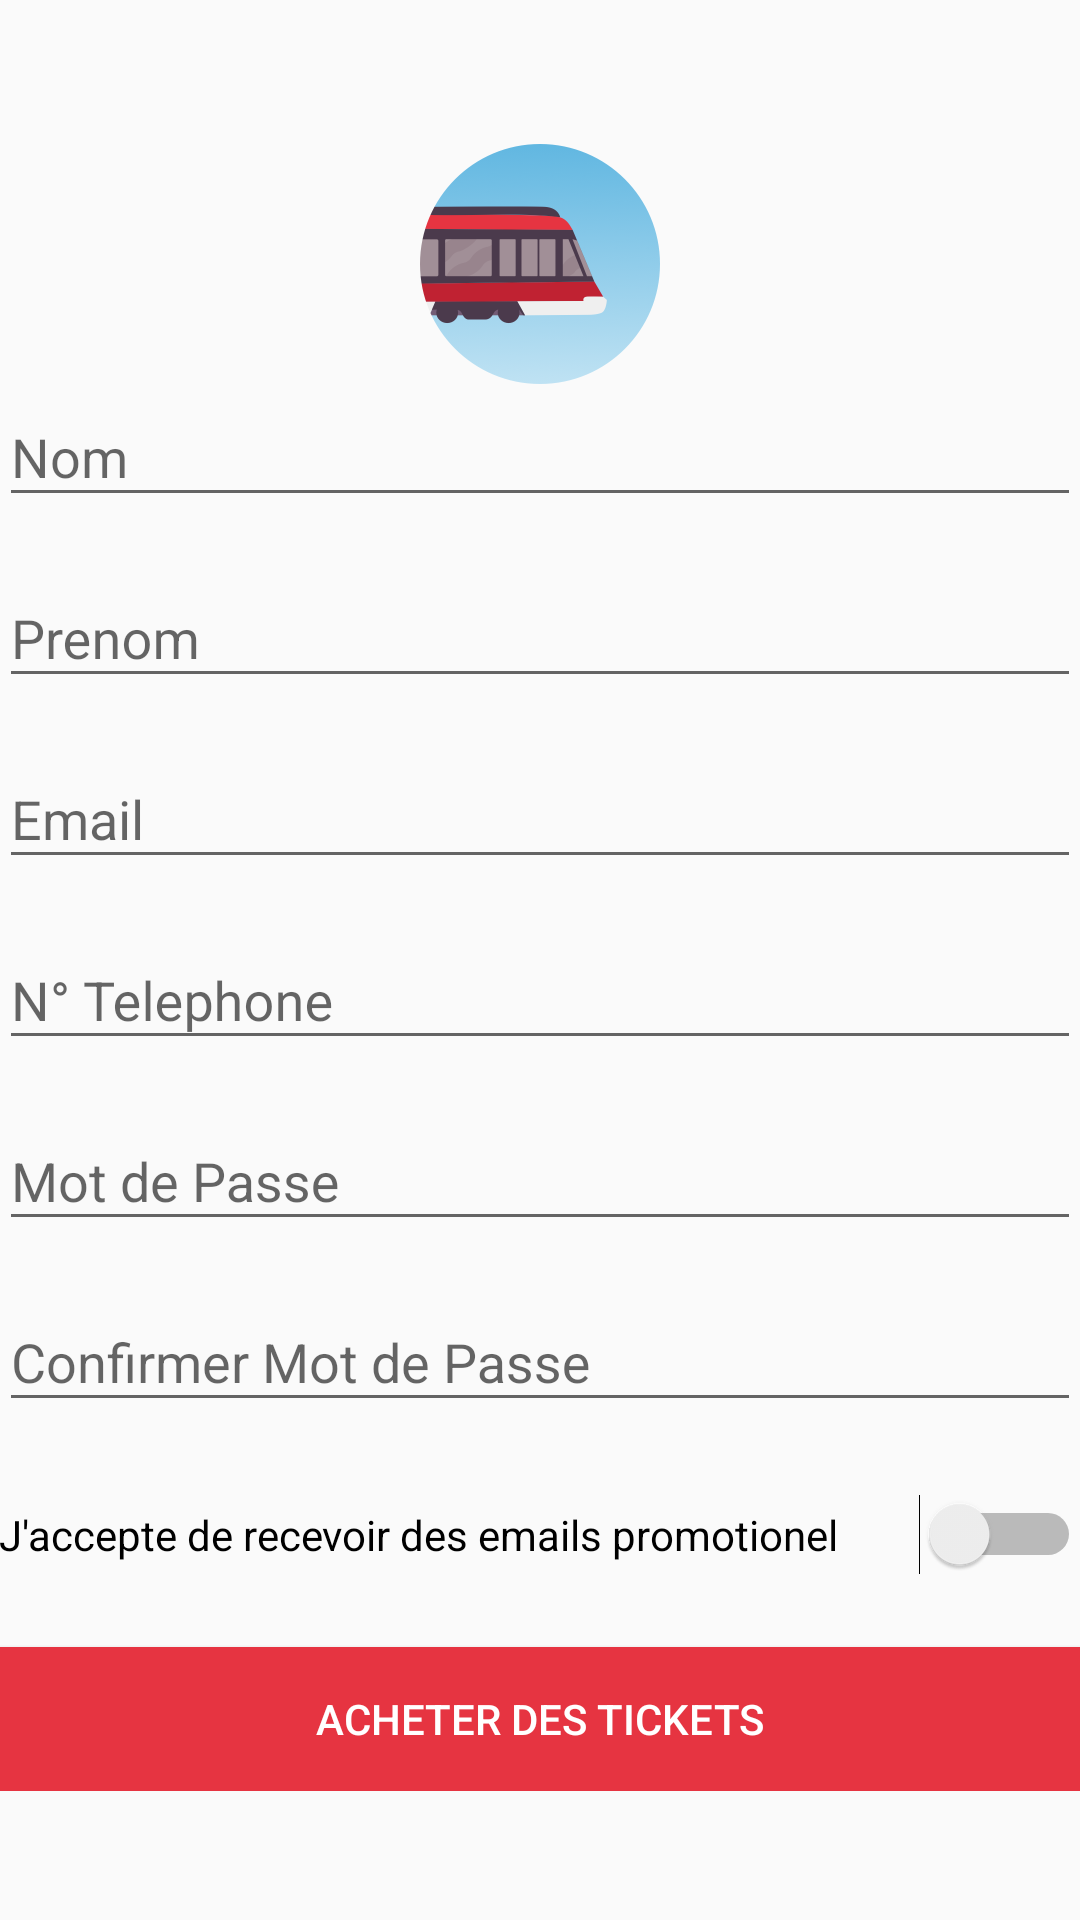

Write the Android layout XML for this screen, with the resource values it uses.
<!-- AndroidManifest.xml: application theme AppTheme -->
<!-- res/layout/activity_sign_in.xml -->
<?xml version="1.0" encoding="utf-8"?>
<RelativeLayout xmlns:android="http://schemas.android.com/apk/res/android"
    xmlns:tools="http://schemas.android.com/tools"
    android:layout_width="match_parent"
    android:layout_height="match_parent"

    android:paddingLeft="@dimen/activity_horizontal_margin"
    android:paddingRight="@dimen/activity_horizontal_margin"

    tools:context="iutbg.lpiem.appsolutetest.SignInActivity">

    <ScrollView
        android:id="@+id/scrollView"
        android:layout_width="match_parent"
        android:layout_height="match_parent"
        android:layout_alignParentTop="true"
        android:layout_centerHorizontal="true">

        <RelativeLayout
            android:layout_width="match_parent"
            android:layout_height="match_parent">

            <ImageView
                android:id="@+id/imageView"
                android:layout_width="80dp"
                android:layout_height="80dp"
                android:layout_centerHorizontal="true"
                android:layout_marginBottom="352dp"
                android:layout_marginTop="48dp"
                android:src="@drawable/img_illustration_connexion" />

            <android.support.design.widget.TextInputLayout
                android:id="@+id/userName"
                android:layout_height="wrap_content"

                android:layout_width="match_parent"
                android:layout_marginTop="120dp"
                android:hint="Nom" >

                <EditText
                    android:id="@+id/etName"
                    android:layout_width="match_parent"
                    android:layout_height="wrap_content"
                    android:layout_alignEnd="@+id/textView"
                    android:layout_centerVertical="true"
                    android:inputType="textCapWords"
                    />

            </android.support.design.widget.TextInputLayout>

            <android.support.design.widget.TextInputLayout
                android:id="@+id/userLastName"
                android:layout_width="match_parent"
                android:layout_height="wrap_content"
                android:layout_marginTop="8dp"
                android:hint="Prenom"
                android:layout_below="@+id/userName"
                android:layout_centerHorizontal="true">

                <EditText
                    android:id="@+id/etLastName"
                    android:layout_width="match_parent"
                    android:layout_height="wrap_content"
                    android:layout_below="@+id/etEmail"
                    android:layout_centerHorizontal="true"
                    android:layout_marginTop="8dp"
                    android:ems="10" />
            </android.support.design.widget.TextInputLayout>
            <android.support.design.widget.TextInputLayout
                android:id="@+id/userEmail"
                android:layout_width="match_parent"
                android:layout_height="wrap_content"
                android:layout_marginTop="8dp"
                android:hint="Email"
                android:layout_below="@+id/userLastName"
                android:layout_centerHorizontal="true">

                <EditText
                    android:id="@+id/etEmail"
                    android:layout_width="match_parent"
                    android:layout_height="wrap_content"
                    android:layout_below="@+id/etEmail"
                    android:layout_centerHorizontal="true"
                    android:layout_marginTop="8dp"
                    android:ems="10"
                    android:inputType="textEmailAddress"/>
            </android.support.design.widget.TextInputLayout>
            <android.support.design.widget.TextInputLayout
                android:id="@+id/userNumberTel"
                android:layout_width="match_parent"
                android:layout_height="wrap_content"
                android:layout_marginTop="8dp"
                android:hint="N° Telephone"
                android:layout_below="@+id/userEmail"
                android:layout_centerHorizontal="true">

                <EditText
                    android:id="@+id/etNumberTel"
                    android:layout_width="match_parent"
                    android:layout_height="wrap_content"
                    android:layout_below="@+id/etNumberTel"
                    android:layout_centerHorizontal="true"
                    android:layout_marginTop="8dp"
                    android:ems="10"
                    android:inputType="phone"/>
            </android.support.design.widget.TextInputLayout>

            <android.support.design.widget.TextInputLayout
                android:id="@+id/userPasswordSingIn"
                android:layout_width="match_parent"
                android:layout_height="wrap_content"
                android:layout_marginTop="8dp"
                android:hint="Mot de Passe"
                android:layout_below="@+id/userNumberTel"
                android:layout_centerHorizontal="true">

                <EditText
                    android:id="@+id/etPassWordSignIn"
                    android:layout_width="match_parent"
                    android:layout_height="wrap_content"
                    android:layout_below="@+id/etEmail"
                    android:layout_centerHorizontal="true"
                    android:layout_marginTop="8dp"
                    android:ems="10"
                    android:inputType="textPassword"/>
            </android.support.design.widget.TextInputLayout>
            <android.support.design.widget.TextInputLayout
                android:id="@+id/userPasswordSingInConfirm"
                android:layout_width="match_parent"
                android:layout_height="wrap_content"
                android:layout_marginTop="8dp"
                android:hint="Confirmer Mot de Passe"
                android:layout_below="@+id/userPasswordSingIn"
                android:layout_centerHorizontal="true">

                <EditText
                    android:id="@+id/etPassWordSignInConfirm"
                    android:layout_width="match_parent"
                    android:layout_height="wrap_content"
                    android:layout_below="@+id/etEmail"
                    android:layout_centerHorizontal="true"
                    android:layout_marginTop="8dp"
                    android:ems="10"
                    android:inputType="textPassword"/>
            </android.support.design.widget.TextInputLayout>
            <Switch

                android:layout_width="match_parent"
                android:layout_height="match_parent"
                android:layout_below="@+id/userPasswordSingInConfirm"
                android:layout_marginTop="24dp"
                android:text="J'accepte de recevoir des emails promotionel"
                android:id="@+id/swSignIn" />
            
            <Button
                android:layout_width="match_parent"
                android:layout_height="48dp"
                android:layout_below="@+id/swSignIn"
                android:layout_marginTop="24dp"
                android:text="Acheter des Tickets"
                android:background="@color/lipstick"
                android:textColor="@color/white"
                android:id="@+id/bAcheter" />
        </RelativeLayout>
    </ScrollView>


</RelativeLayout>
<!-- resources referenced by this layout -->
<resources>
  <color name="lipstick">#e63441</color>
  <color name="white">#fff</color>
  <!-- drawable img_illustration_connexion: png bitmap (drawable-hdpi, 26517 bytes) -->
  <style name="AppTheme" parent="Theme.AppCompat.Light.DarkActionBar">
          
          <item name="colorPrimary">@color/white</item>
          <item name="colorPrimaryDark">@color/colorPrimaryDark</item>
          <item name="colorAccent">@color/lipstick</item>
          <item name="android:windowContentTransitions">true</item>
      </style>
  <color name="colorPrimaryDark">#303F9F</color>
</resources>
